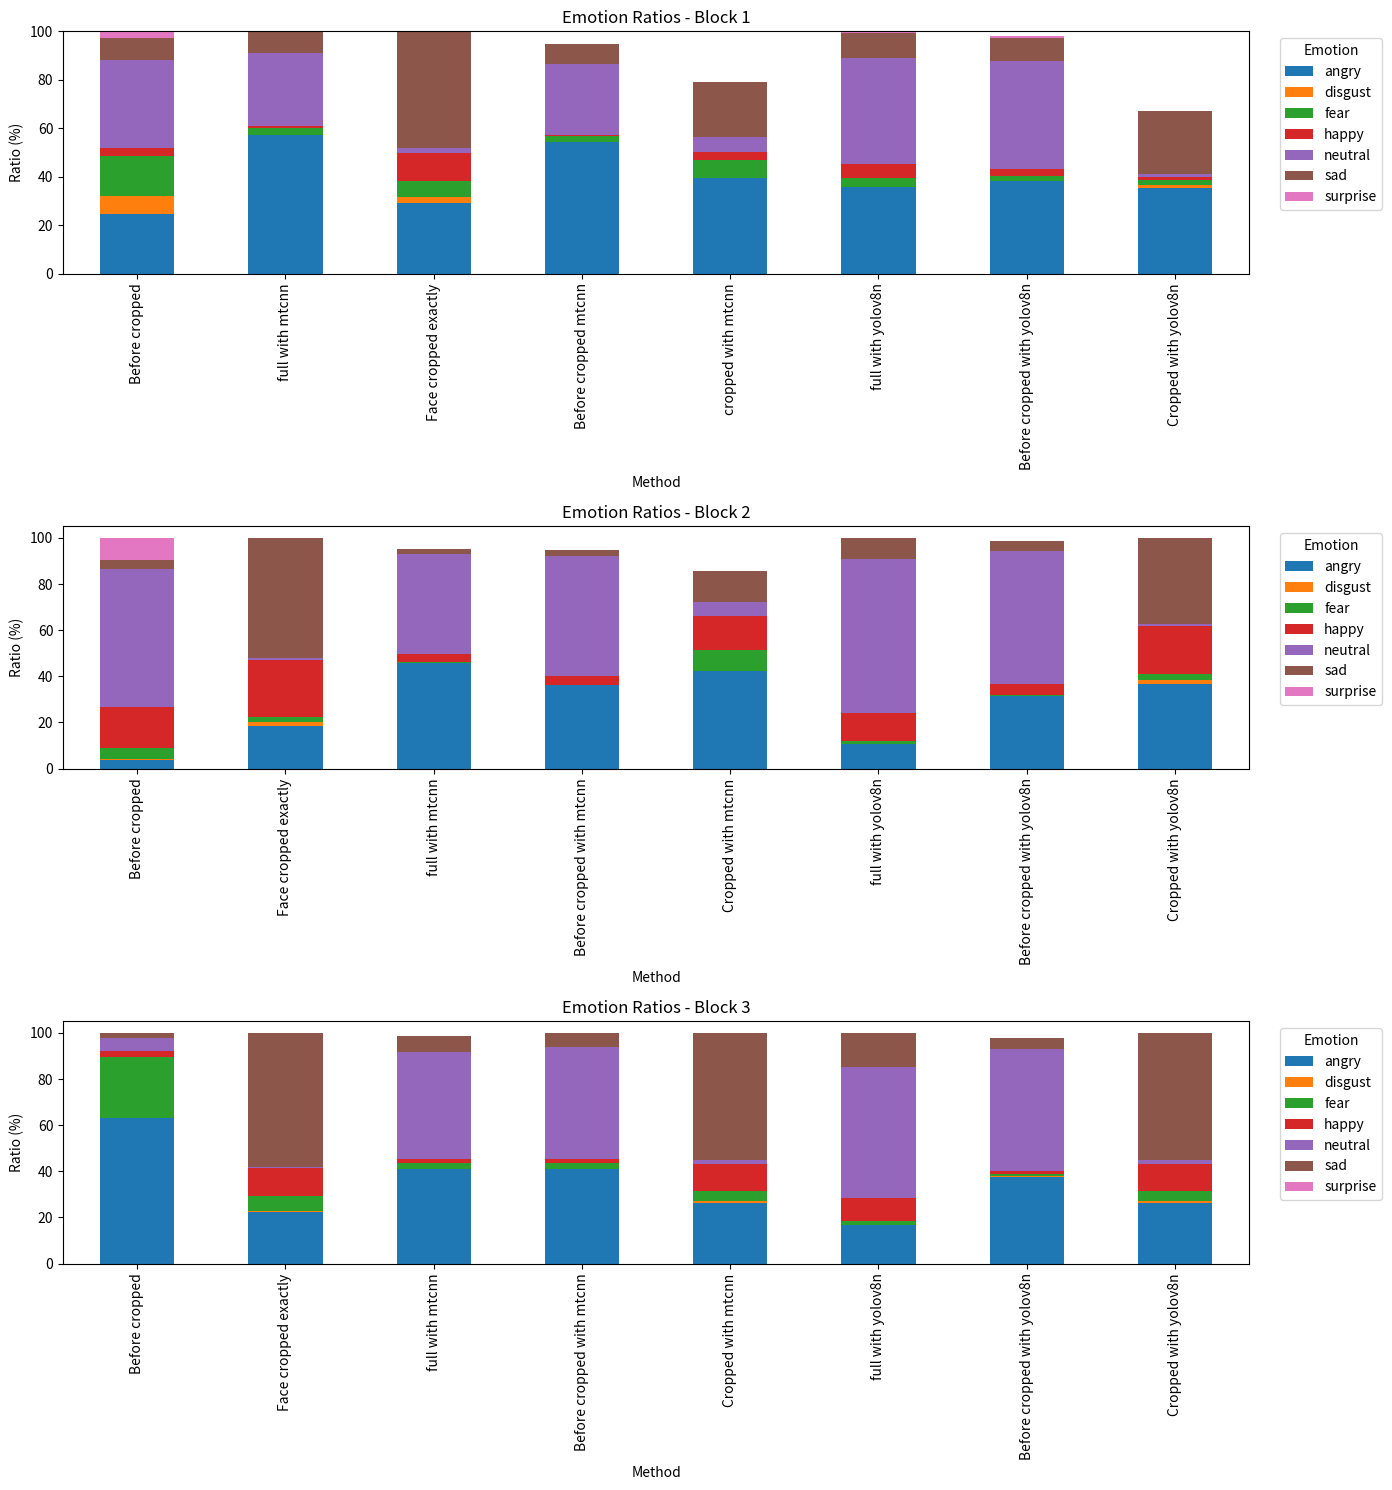

This figure's Python source:
# -*- coding: utf-8 -*-
"""
Created on Thu Oct 26 16:00:00 2023
"""
# This script visualizes the emotion ratios from different methods across multiple blocks.
import matplotlib.pyplot as plt
import pandas as pd
# import os
# import numpy as np
# import matplotlib.image as mpimg

# Raw data structured into a nested dictionary format
# Block -> Method -> Emotion -> Ratio
raw_data = {
    "Block 1": {
        "Before cropped": {"angry": 24.73, "disgust": 7.38, "fear": 16.57, "happy": 3.06, "neutral": 36.52, "sad": 9.08, "surprise": 2.67},
        "full with mtcnn": {"angry": 57.10, "fear": 2.81, "happy": 1.02, "neutral": 30.02, "sad": 8.95, "surprise": 0.10},
        "Face cropped exactly": {"angry": 29.18, "disgust": 2.33, "fear": 6.90, "happy": 11.21, "neutral": 2.07, "sad": 48.32},
        "Before cropped mtcnn": {"angry": 54.50, "fear": 2.38, "happy": 0.44, "neutral": 29.05, "sad": 8.27, "surprise": 0.10},
        "cropped with mtcnn": {"angry": 39.41, "disgust": 0.23, "fear": 7.07, "happy": 3.33, "neutral": 6.44, "sad": 22.71},
        "full with yolov8n": {"angry": 35.55, "disgust": 0.17, "fear": 3.64, "happy": 5.95, "neutral": 43.61, "sad": 10.31, "surprise": 0.78},
        "Before cropped with yolov8n": {"angry": 38.24, "disgust": 0.02, "fear": 1.99, "happy": 2.96, "neutral": 44.65, "sad": 9.46, "surprise": 0.85},
        "Cropped with yolov8n": {"angry": 35.21, "disgust": 1.21, "fear": 2.21, "happy": 1.32, "neutral": 1.03, "sad": 26.19, "surprise": 0.03},
    },
    "Block 2": {
        "Before cropped": {"angry": 3.61, "disgust": 0.34, "fear": 5.18, "happy": 17.61, "neutral": 59.67, "sad": 3.99, "surprise": 9.61},
        "Face cropped exactly": {"angry": 18.41, "disgust": 1.73, "fear": 2.10, "happy": 24.89, "neutral": 0.66, "sad": 52.20},
        "full with mtcnn": {"angry": 45.90, "disgust": 0.02, "fear": 0.48, "happy": 3.31, "neutral": 43.48, "sad": 2.18, "surprise": 0.02},
        "Before cropped with mtcnn": {"angry": 36.37, "happy": 3.73, "neutral": 52.26, "sad": 2.42},
        "Cropped with mtcnn": {"angry": 42.12, "disgust": 0.12, "fear": 9.05, "happy": 14.92, "neutral": 6.19, "sad": 13.14},
        "full with yolov8n": {"angry": 10.55, "disgust": 0.12, "fear": 1.23, "happy": 12.27, "neutral": 66.47, "sad": 9.32, "surprise": 0.05},
        "Before cropped with yolov8n": {"angry": 31.36, "disgust": 0.02, "fear": 0.46, "happy": 4.65, "neutral": 57.71, "sad": 4.31, "surprise": 0.02},
        "Cropped with yolov8n": {"angry": 36.70, "disgust": 1.53, "fear": 2.71, "happy": 20.66, "neutral": 1.09, "sad": 37.31},
    },
    "Block 3": {
        "Before cropped": {"angry": 63.20, "disgust": 0.07, "fear": 26.32, "happy": 2.45, "neutral": 5.93, "sad": 1.96, "surprise": 0.07},
        "Face cropped exactly": {"angry": 22.20, "disgust": 0.65, "fear": 6.64, "happy": 11.89, "neutral": 0.43, "sad": 58.03, "surprise": 0.16},
        "full with mtcnn": {"angry": 41.09, "fear": 2.57, "happy": 1.86, "neutral": 46.15, "sad": 7.12, "surprise": 0.07},
        "Before cropped with mtcnn": {"angry": 41.19, "disgust": 0.02, "fear": 2.23, "happy": 1.82, "neutral": 48.52, "sad": 6.13, "surprise": 0.10},
        "Cropped with mtcnn": {"angry": 26.45, "disgust": 0.71, "fear": 4.16, "happy": 11.95, "neutral": 1.58, "sad": 55.05, "surprise": 0.09},
        "full with yolov8n": {"angry": 16.68, "disgust": 0.22, "fear": 1.72, "happy": 10.00, "neutral": 56.61, "sad": 14.62, "surprise": 0.15},
        "Before cropped with yolov8n": {"angry": 37.70, "disgust": 0.10, "fear": 1.23, "happy": 1.14, "neutral": 53.05, "sad": 4.58, "surprise": 0.05},
        "Cropped with yolov8n": {"angry": 26.45, "disgust": 0.71, "fear": 4.16, "happy": 11.95, "neutral": 1.58, "sad": 55.05, "surprise": 0.09},
    },
}


# Plotting setup
fig, axes = plt.subplots(nrows=3, ncols=1, figsize=(14, 15))

for idx, (block, methods) in enumerate(raw_data.items()):
    df = pd.DataFrame(methods).T.fillna(0)
    df.plot(kind='bar', stacked=True, ax=axes[idx])
    axes[idx].set_title(f"Emotion Ratios - {block}")
    axes[idx].set_xlabel("Method")
    axes[idx].set_ylabel("Ratio (%)")
    axes[idx].legend(title="Emotion", bbox_to_anchor=(1.02, 1), loc='upper left')

plt.tight_layout()
plt.show()
